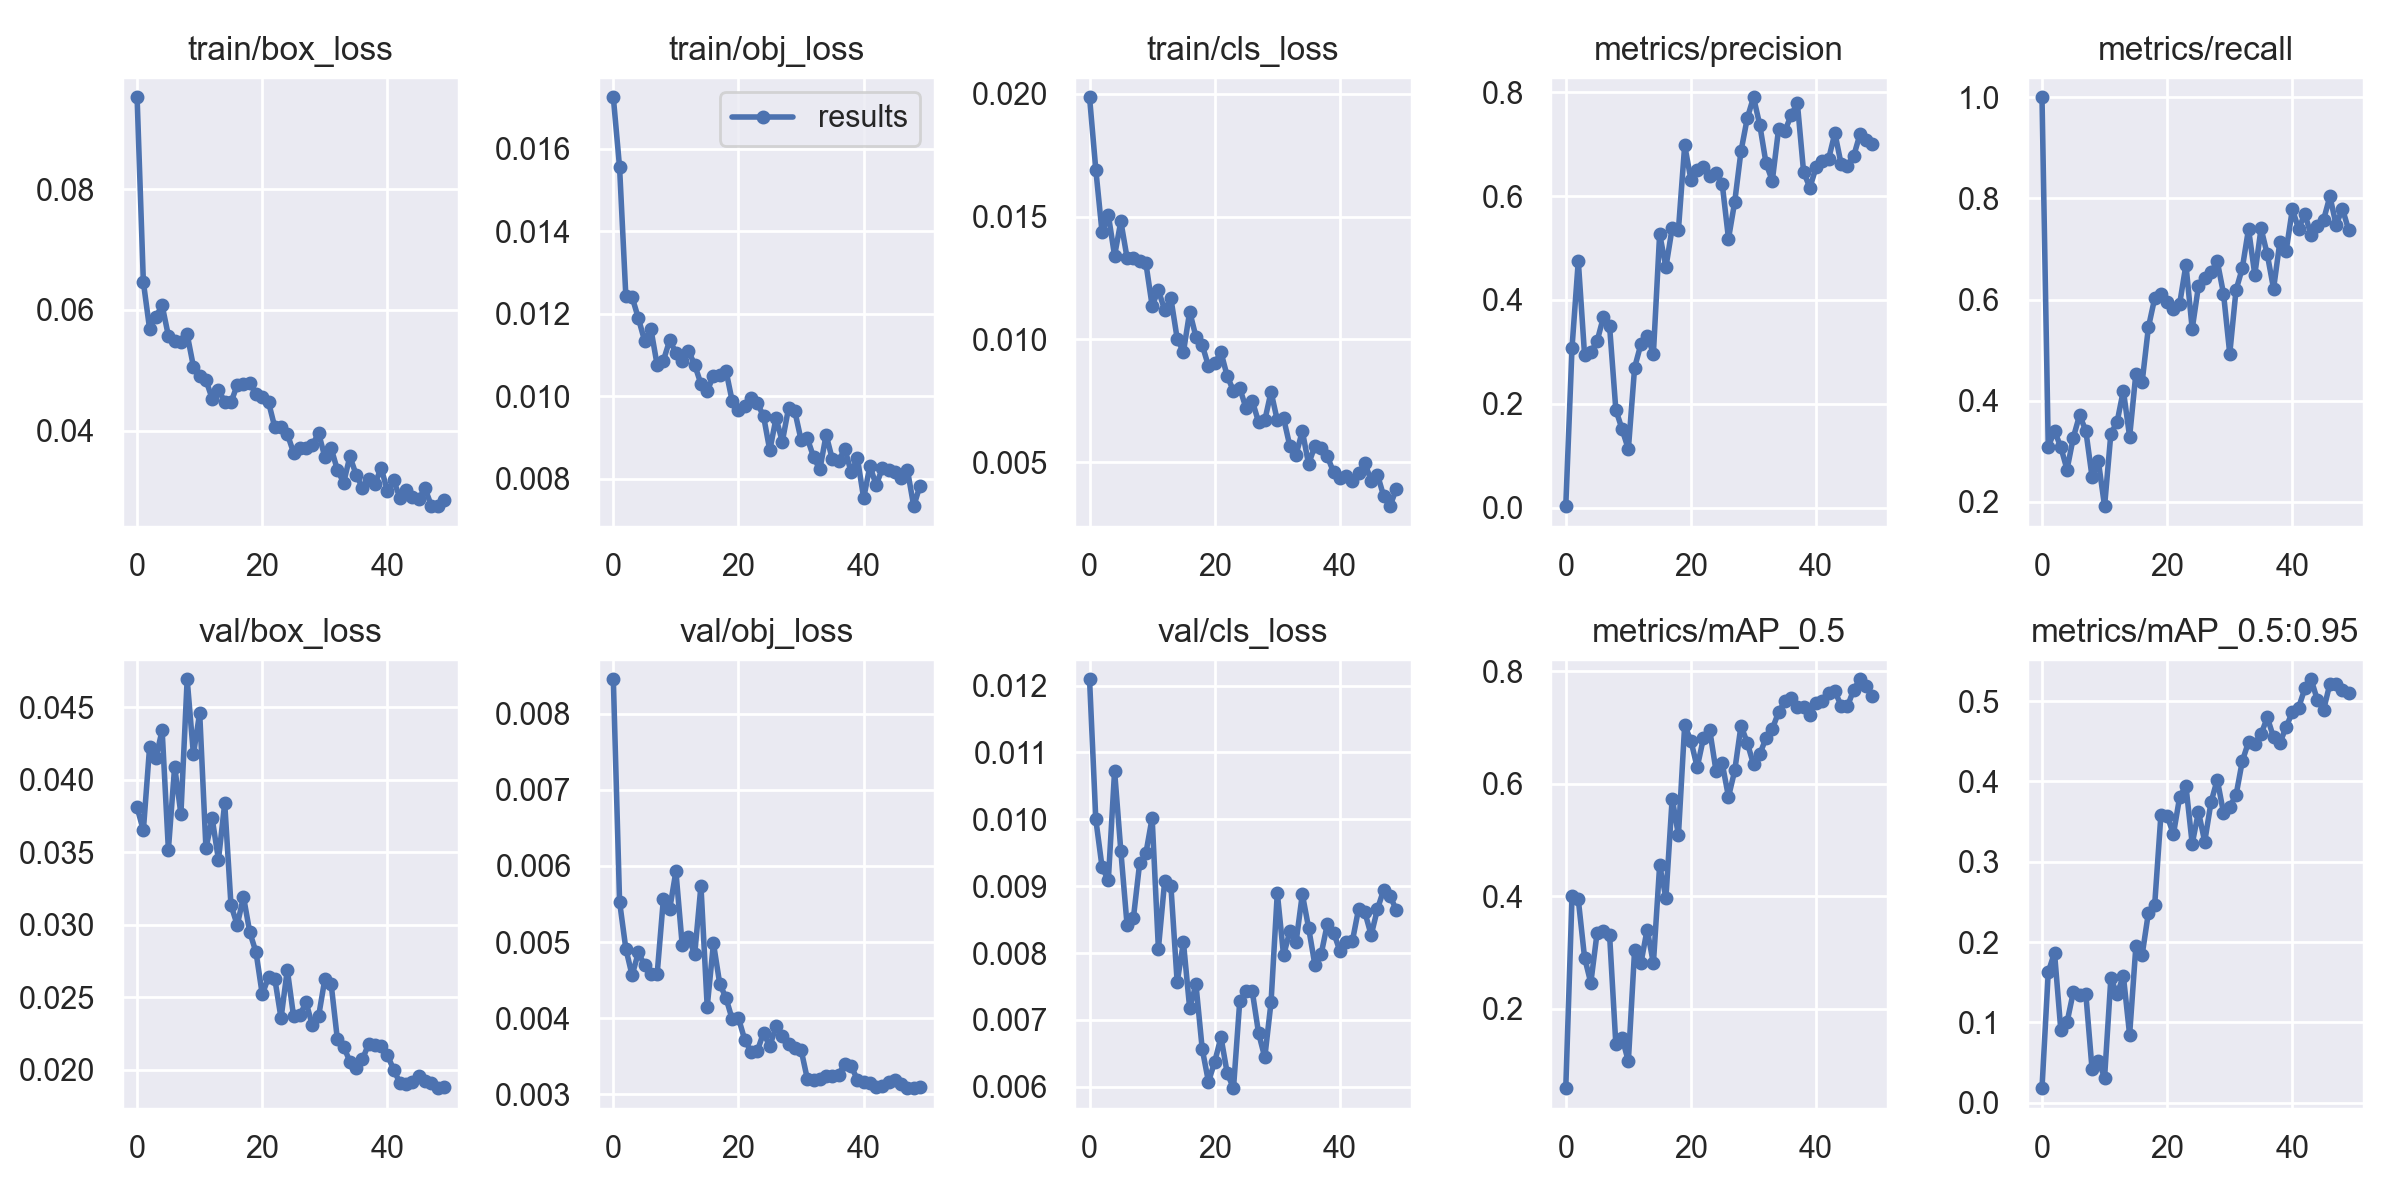

Data behind this chart, as committed beside it:
epoch, train/box_loss, train/obj_loss, train/cls_loss, metrics/precision, metrics/recall, metrics/mAP_0.5, metrics/mAP_0.5:0.95, val/box_loss, val/obj_loss, val/cls_loss, x/lr0, x/lr1, x/lr2
0, 0.09523, 0.01724, 0.01986, 0.003215, 1, 0.05909, 0.01807, 0.03809, 0.008451, 0.01209, 0.0816, 0.0046, 0.0046
1, 0.06463, 0.01554, 0.01691, 0.3085, 0.3091, 0.4004, 0.1626, 0.0365, 0.00553, 0.009999, 0.06221, 0.009214, 0.009214
2, 0.05682, 0.01243, 0.01435, 0.4753, 0.3402, 0.3944, 0.1867, 0.04226, 0.004913, 0.009286, 0.04264, 0.01364, 0.01364
3, 0.05885, 0.0124, 0.01506, 0.2947, 0.3086, 0.2913, 0.09097, 0.04149, 0.004563, 0.009088, 0.02287, 0.01787, 0.01787
4, 0.06076, 0.01189, 0.01341, 0.2995, 0.264, 0.2462, 0.1001, 0.04341, 0.004864, 0.01072, 0.01842, 0.01842, 0.01842
5, 0.0557, 0.01134, 0.01481, 0.3205, 0.3271, 0.3348, 0.1375, 0.03517, 0.004693, 0.009526, 0.01842, 0.01842, 0.01842
6, 0.05479, 0.01163, 0.01331, 0.3664, 0.3714, 0.3381, 0.1344, 0.0409, 0.004587, 0.008414, 0.01802, 0.01802, 0.01802
7, 0.0546, 0.01076, 0.0133, 0.3495, 0.3411, 0.3316, 0.1357, 0.03763, 0.004578, 0.008518, 0.01762, 0.01762, 0.01762
8, 0.05596, 0.01086, 0.01317, 0.1887, 0.2493, 0.1371, 0.04159, 0.04692, 0.005566, 0.00934, 0.01723, 0.01723, 0.01723
9, 0.0506, 0.01135, 0.0131, 0.1511, 0.2807, 0.1482, 0.0523, 0.04174, 0.005429, 0.009491, 0.01683, 0.01683, 0.01683
10, 0.0491, 0.01106, 0.01137, 0.1129, 0.1916, 0.107, 0.03132, 0.04461, 0.005929, 0.01002, 0.01644, 0.01644, 0.01644
11, 0.04837, 0.01086, 0.012, 0.2699, 0.3344, 0.3052, 0.1547, 0.03527, 0.004968, 0.008064, 0.01604, 0.01604, 0.01604
12, 0.04527, 0.0111, 0.0112, 0.3148, 0.3583, 0.2809, 0.1351, 0.03732, 0.005064, 0.009071, 0.01564, 0.01564, 0.01564
13, 0.04671, 0.01076, 0.01167, 0.3315, 0.4202, 0.3411, 0.1579, 0.03447, 0.004838, 0.009001, 0.01525, 0.01525, 0.01525
14, 0.04481, 0.0103, 0.01003, 0.2964, 0.3289, 0.2809, 0.08453, 0.03837, 0.00574, 0.007562, 0.01485, 0.01485, 0.01485
15, 0.04467, 0.01012, 0.009483, 0.5271, 0.4538, 0.4553, 0.1947, 0.03136, 0.004151, 0.008162, 0.01446, 0.01446, 0.01446
16, 0.04755, 0.0105, 0.01113, 0.4631, 0.4368, 0.3973, 0.1839, 0.02998, 0.004983, 0.007171, 0.01406, 0.01406, 0.01406
17, 0.04771, 0.01052, 0.01011, 0.5383, 0.545, 0.5739, 0.2363, 0.03193, 0.004455, 0.007533, 0.01366, 0.01366, 0.01366
18, 0.04783, 0.01062, 0.009772, 0.5349, 0.6023, 0.509, 0.2457, 0.02949, 0.004267, 0.006568, 0.01327, 0.01327, 0.01327
19, 0.04612, 0.009876, 0.008909, 0.6973, 0.6118, 0.7043, 0.3582, 0.02811, 0.003985, 0.006075, 0.01287, 0.01287, 0.01287
20, 0.04557, 0.009657, 0.009024, 0.6314, 0.5948, 0.6762, 0.3569, 0.0252, 0.004001, 0.006373, 0.01248, 0.01248, 0.01248
21, 0.04471, 0.009773, 0.009474, 0.6503, 0.5806, 0.6294, 0.3343, 0.02639, 0.003717, 0.006742, 0.01208, 0.01208, 0.01208
22, 0.04056, 0.009953, 0.0085, 0.655, 0.5921, 0.6814, 0.3807, 0.02629, 0.003562, 0.006202, 0.01168, 0.01168, 0.01168
23, 0.04061, 0.009831, 0.007902, 0.6386, 0.6688, 0.6958, 0.3944, 0.02356, 0.003567, 0.005979, 0.01129, 0.01129, 0.01129
24, 0.03945, 0.009521, 0.008014, 0.6444, 0.542, 0.6234, 0.3222, 0.0269, 0.003811, 0.00728, 0.01089, 0.01089, 0.01089
25, 0.03635, 0.008689, 0.0072, 0.623, 0.6265, 0.6362, 0.3621, 0.0237, 0.00363, 0.007428, 0.0105, 0.0105, 0.0105
26, 0.03716, 0.00947, 0.0075, 0.5178, 0.6432, 0.5768, 0.3249, 0.02376, 0.003896, 0.007427, 0.0101, 0.0101, 0.0101
27, 0.0371, 0.008899, 0.006634, 0.5892, 0.6537, 0.6238, 0.3737, 0.02466, 0.003765, 0.006806, 0.009704, 0.009704, 0.009704
28, 0.03762, 0.009714, 0.0067, 0.6864, 0.676, 0.7034, 0.4022, 0.02306, 0.003662, 0.006439, 0.009308, 0.009308, 0.009308
29, 0.03957, 0.009636, 0.007863, 0.7498, 0.612, 0.6729, 0.361, 0.02369, 0.003609, 0.007264, 0.008912, 0.008912, 0.008912
30, 0.0356, 0.00894, 0.006697, 0.79, 0.4929, 0.6345, 0.3687, 0.02626, 0.003586, 0.008901, 0.008516, 0.008516, 0.008516
31, 0.0371, 0.008979, 0.006791, 0.7367, 0.6187, 0.6527, 0.3826, 0.02593, 0.003204, 0.007964, 0.00812, 0.00812, 0.00812
32, 0.03349, 0.008527, 0.005659, 0.663, 0.6618, 0.6815, 0.425, 0.0221, 0.003188, 0.008327, 0.007724, 0.007724, 0.007724
33, 0.03136, 0.008226, 0.005303, 0.6293, 0.7398, 0.6975, 0.4492, 0.0216, 0.003198, 0.008167, 0.007328, 0.007328, 0.007328
34, 0.03571, 0.009065, 0.006263, 0.7286, 0.6492, 0.7274, 0.447, 0.02057, 0.003241, 0.008881, 0.006932, 0.006932, 0.006932
35, 0.03269, 0.00847, 0.004918, 0.7247, 0.7408, 0.7467, 0.4587, 0.02016, 0.003246, 0.008378, 0.006536, 0.006536, 0.006536
36, 0.03052, 0.008434, 0.005657, 0.7551, 0.6892, 0.7532, 0.4796, 0.02072, 0.003261, 0.007827, 0.00614, 0.00614, 0.00614
37, 0.03201, 0.008726, 0.005589, 0.7793, 0.6215, 0.7362, 0.4548, 0.02179, 0.003405, 0.007982, 0.005744, 0.005744, 0.005744
38, 0.03118, 0.008155, 0.00523, 0.6462, 0.7134, 0.7357, 0.4476, 0.02172, 0.00337, 0.008437, 0.005348, 0.005348, 0.005348
39, 0.03381, 0.008498, 0.004586, 0.6161, 0.6953, 0.7226, 0.4676, 0.02165, 0.003195, 0.008307, 0.004952, 0.004952, 0.004952
40, 0.02994, 0.00753, 0.004341, 0.6554, 0.7784, 0.7445, 0.4862, 0.021, 0.003166, 0.008032, 0.004556, 0.004556, 0.004556
41, 0.03174, 0.008311, 0.004454, 0.6665, 0.7403, 0.7469, 0.4918, 0.02001, 0.003152, 0.00816, 0.00416, 0.00416, 0.00416
42, 0.02884, 0.007843, 0.004218, 0.6714, 0.7688, 0.7619, 0.5157, 0.01908, 0.003103, 0.008181, 0.003764, 0.003764, 0.003764
43, 0.03021, 0.008268, 0.004559, 0.7212, 0.7277, 0.7645, 0.5272, 0.01906, 0.003111, 0.008666, 0.003368, 0.003368, 0.003368
44, 0.02899, 0.008204, 0.004945, 0.6612, 0.7457, 0.7388, 0.5013, 0.01917, 0.003161, 0.008607, 0.002972, 0.002972, 0.002972
45, 0.02863, 0.008163, 0.004247, 0.6586, 0.7579, 0.7375, 0.4893, 0.01955, 0.003194, 0.008269, 0.002576, 0.002576, 0.002576
46, 0.03046, 0.008016, 0.00449, 0.6767, 0.8042, 0.7672, 0.5215, 0.0192, 0.003141, 0.008657, 0.00218, 0.00218, 0.00218
47, 0.02758, 0.008206, 0.003615, 0.7186, 0.7474, 0.7858, 0.5218, 0.01906, 0.00309, 0.008947, 0.001784, 0.001784, 0.001784
48, 0.02748, 0.007337, 0.003206, 0.707, 0.78, 0.7742, 0.514, 0.01874, 0.003082, 0.008859, 0.001388, 0.001388, 0.001388
49, 0.02848, 0.007833, 0.003897, 0.6993, 0.7373, 0.7563, 0.5099, 0.01879, 0.003094, 0.008645, 0.000992, 0.000992, 0.000992
